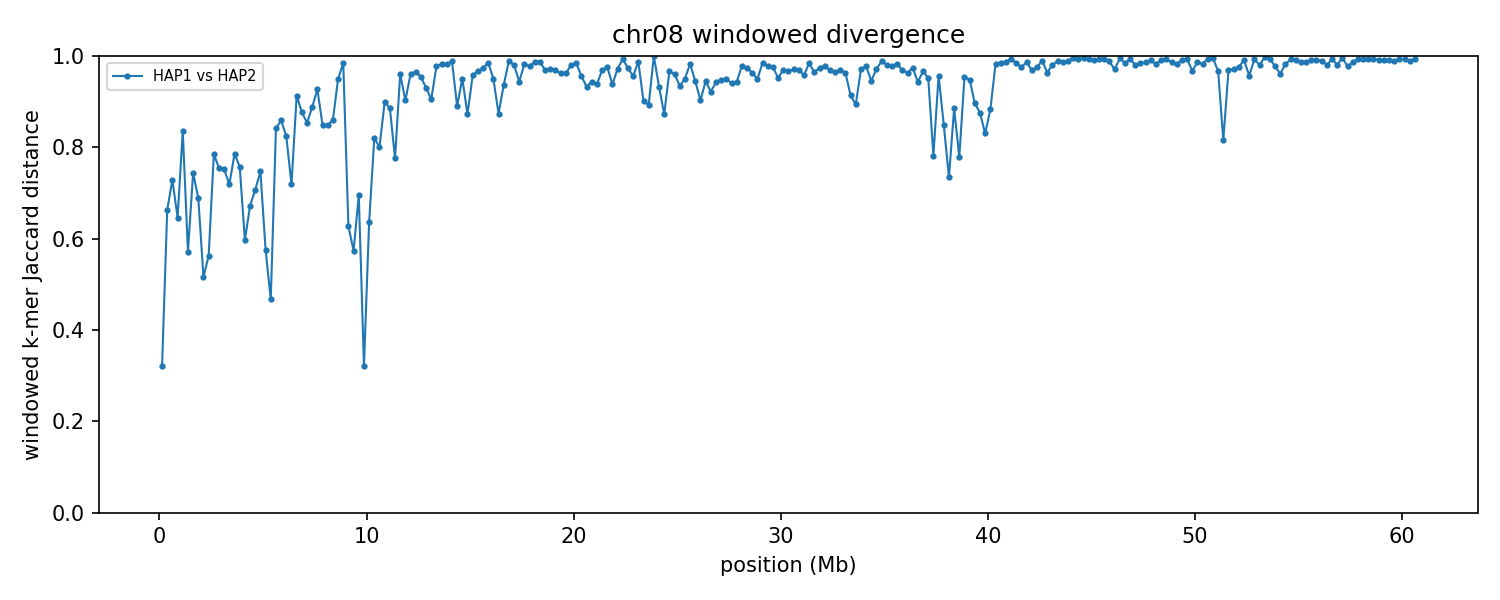

Source data for this figure (header and first rows):
group	win_start	win_end	unit_a	unit_b	hap_a	hap_b	chrom_a	chrom_b	kmers_a	kmers_b	shared	union	jaccard_distance
chr08	1	250000	HAP1_chr08	HAP2_chr08	HAP1	HAP2	8	8	206379	222219	173395	255203	0.3206
chr08	250001	500000	HAP1_chr08	HAP2_chr08	HAP1	HAP2	8	8	234852	185665	105898	314619	0.6634
chr08	500001	750000	HAP1_chr08	HAP2_chr08	HAP1	HAP2	8	8	222288	229383	96340	355331	0.7289
chr08	750001	1000000	HAP1_chr08	HAP2_chr08	HAP1	HAP2	8	8	179496	188178	96110	271564	0.6461
chr08	1000001	1250000	HAP1_chr08	HAP2_chr08	HAP1	HAP2	8	8	88435	49075	19474	118036	0.835
chr08	1250001	1500000	HAP1_chr08	HAP2_chr08	HAP1	HAP2	8	8	172318	148668	96285	224701	0.5715
chr08	1500001	1750000	HAP1_chr08	HAP2_chr08	HAP1	HAP2	8	8	216985	218956	88830	347111	0.7441
chr08	1750001	2000000	HAP1_chr08	HAP2_chr08	HAP1	HAP2	8	8	193932	218320	97814	314438	0.6889
chr08	2000001	2250000	HAP1_chr08	HAP2_chr08	HAP1	HAP2	8	8	237125	238352	155114	320363	0.5158
chr08	2250001	2500000	HAP1_chr08	HAP2_chr08	HAP1	HAP2	8	8	243937	224890	142705	326122	0.5624
chr08	2500001	2750000	HAP1_chr08	HAP2_chr08	HAP1	HAP2	8	8	223745	236586	81598	378733	0.7845
chr08	2750001	3000000	HAP1_chr08	HAP2_chr08	HAP1	HAP2	8	8	233625	239209	93050	379784	0.755
chr08	3000001	3250000	HAP1_chr08	HAP2_chr08	HAP1	HAP2	8	8	229728	234387	92346	371769	0.7516
chr08	3250001	3500000	HAP1_chr08	HAP2_chr08	HAP1	HAP2	8	8	244848	240590	106480	378958	0.719
chr08	3500001	3750000	HAP1_chr08	HAP2_chr08	HAP1	HAP2	8	8	242566	240497	85247	397816	0.7857
chr08	3750001	4000000	HAP1_chr08	HAP2_chr08	HAP1	HAP2	8	8	238225	235204	92374	381055	0.7576
chr08	4000001	4250000	HAP1_chr08	HAP2_chr08	HAP1	HAP2	8	8	237462	244228	138478	343212	0.5965
chr08	4250001	4500000	HAP1_chr08	HAP2_chr08	HAP1	HAP2	8	8	240605	240574	118819	362360	0.6721
chr08	4500001	4750000	HAP1_chr08	HAP2_chr08	HAP1	HAP2	8	8	236486	226958	105053	358391	0.7069
chr08	4750001	5000000	HAP1_chr08	HAP2_chr08	HAP1	HAP2	8	8	235439	238368	95643	378164	0.7471
chr08	5000001	5250000	HAP1_chr08	HAP2_chr08	HAP1	HAP2	8	8	236777	241853	142641	335989	0.5755
chr08	5250001	5500000	HAP1_chr08	HAP2_chr08	HAP1	HAP2	8	8	232515	234735	162480	304770	0.4669
chr08	5500001	5750000	HAP1_chr08	HAP2_chr08	HAP1	HAP2	8	8	237390	202228	60215	379403	0.8413
chr08	5750001	6000000	HAP1_chr08	HAP2_chr08	HAP1	HAP2	8	8	235056	237233	58408	413881	0.8589
chr08	6000001	6250000	HAP1_chr08	HAP2_chr08	HAP1	HAP2	8	8	239021	239765	71585	407201	0.8242
chr08	6250001	6500000	HAP1_chr08	HAP2_chr08	HAP1	HAP2	8	8	230786	234974	102211	363549	0.7189
chr08	6500001	6750000	HAP1_chr08	HAP2_chr08	HAP1	HAP2	8	8	231000	213422	35601	408821	0.9129
chr08	6750001	7000000	HAP1_chr08	HAP2_chr08	HAP1	HAP2	8	8	244116	237042	52704	428454	0.877
chr08	7000001	7250000	HAP1_chr08	HAP2_chr08	HAP1	HAP2	8	8	229427	240435	59982	409880	0.8537
chr08	7250001	7500000	HAP1_chr08	HAP2_chr08	HAP1	HAP2	8	8	237617	228604	47048	419173	0.8878
chr08	7500001	7750000	HAP1_chr08	HAP2_chr08	HAP1	HAP2	8	8	230677	233061	31497	432241	0.9271
chr08	7750001	8000000	HAP1_chr08	HAP2_chr08	HAP1	HAP2	8	8	215819	241220	59947	397092	0.849
chr08	8000001	8250000	HAP1_chr08	HAP2_chr08	HAP1	HAP2	8	8	234813	225710	60508	400015	0.8487
chr08	8250001	8500000	HAP1_chr08	HAP2_chr08	HAP1	HAP2	8	8	232641	209160	54378	387423	0.8596
chr08	8500001	8750000	HAP1_chr08	HAP2_chr08	HAP1	HAP2	8	8	237574	219993	21797	435770	0.95
chr08	8750001	9000000	HAP1_chr08	HAP2_chr08	HAP1	HAP2	8	8	211156	232593	6947	436802	0.9841
chr08	9000001	9250000	HAP1_chr08	HAP2_chr08	HAP1	HAP2	8	8	230810	227208	124441	333577	0.627
chr08	9250001	9500000	HAP1_chr08	HAP2_chr08	HAP1	HAP2	8	8	232140	230874	138440	324574	0.5735
chr08	9500001	9750000	HAP1_chr08	HAP2_chr08	HAP1	HAP2	8	8	234716	218428	105714	347430	0.6957
chr08	9750001	10000000	HAP1_chr08	HAP2_chr08	HAP1	HAP2	8	8	226676	236190	187187	275679	0.321
chr08	10000001	10250000	HAP1_chr08	HAP2_chr08	HAP1	HAP2	8	8	223808	225980	119994	329794	0.6362
chr08	10250001	10500000	HAP1_chr08	HAP2_chr08	HAP1	HAP2	8	8	236095	221611	69856	387850	0.8199
chr08	10500001	10750000	HAP1_chr08	HAP2_chr08	HAP1	HAP2	8	8	211306	226991	72953	365344	0.8003
chr08	10750001	11000000	HAP1_chr08	HAP2_chr08	HAP1	HAP2	8	8	224852	229799	41743	412908	0.8989
chr08	11000001	11250000	HAP1_chr08	HAP2_chr08	HAP1	HAP2	8	8	229721	227724	46591	410854	0.8866
chr08	11250001	11500000	HAP1_chr08	HAP2_chr08	HAP1	HAP2	8	8	236985	224907	84612	377280	0.7757
chr08	11500001	11750000	HAP1_chr08	HAP2_chr08	HAP1	HAP2	8	8	203111	207680	15650	395141	0.9604
chr08	11750001	12000000	HAP1_chr08	HAP2_chr08	HAP1	HAP2	8	8	219483	214493	38466	395510	0.9027
chr08	12000001	12250000	HAP1_chr08	HAP2_chr08	HAP1	HAP2	8	8	233017	229226	17638	444605	0.9603
chr08	12250001	12500000	HAP1_chr08	HAP2_chr08	HAP1	HAP2	8	8	233386	228430	15201	446615	0.966
chr08	12500001	12750000	HAP1_chr08	HAP2_chr08	HAP1	HAP2	8	8	205782	232874	19179	419477	0.9543
chr08	12750001	13000000	HAP1_chr08	HAP2_chr08	HAP1	HAP2	8	8	213078	188940	26189	375829	0.9303
chr08	13000001	13250000	HAP1_chr08	HAP2_chr08	HAP1	HAP2	8	8	206623	222286	37239	391670	0.9049
chr08	13250001	13500000	HAP1_chr08	HAP2_chr08	HAP1	HAP2	8	8	220932	203895	9445	415382	0.9773
chr08	13500001	13750000	HAP1_chr08	HAP2_chr08	HAP1	HAP2	8	8	222076	198326	7219	413183	0.9825
chr08	13750001	14000000	HAP1_chr08	HAP2_chr08	HAP1	HAP2	8	8	155584	230911	6790	379705	0.9821
chr08	14000001	14250000	HAP1_chr08	HAP2_chr08	HAP1	HAP2	8	8	223808	232671	5221	451258	0.9884
chr08	14250001	14500000	HAP1_chr08	HAP2_chr08	HAP1	HAP2	8	8	233088	235246	46370	421964	0.8901
chr08	14500001	14750000	HAP1_chr08	HAP2_chr08	HAP1	HAP2	8	8	146582	136499	13304	269777	0.9507
chr08	14750001	15000000	HAP1_chr08	HAP2_chr08	HAP1	HAP2	8	8	217513	94158	35230	276441	0.8726
... 183 more rows
